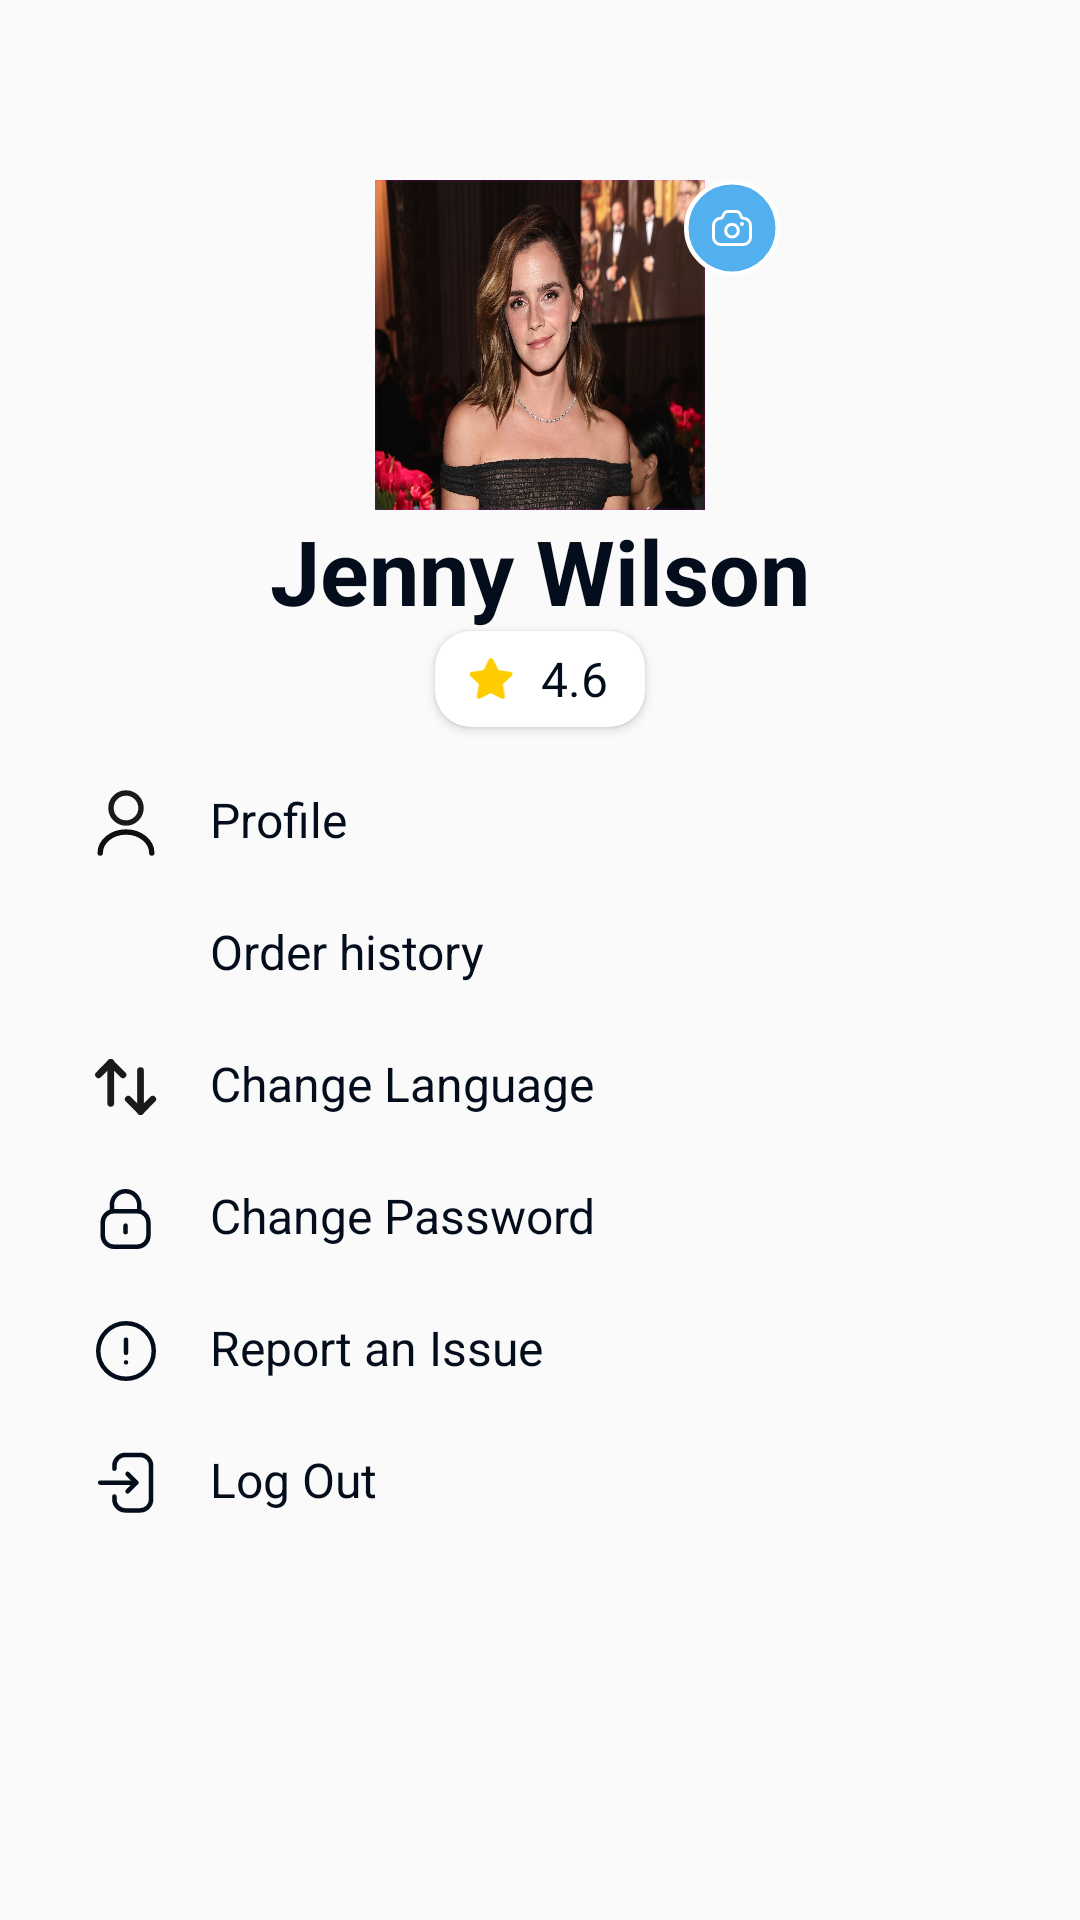

Write the Android layout XML for this screen, with the resource values it uses.
<!-- AndroidManifest.xml: application theme Theme.AppCompat.Light.NoActionBar -->
<!-- res/layout/fragment_home.xml -->
<?xml version="1.0" encoding="utf-8"?>
<androidx.constraintlayout.widget.ConstraintLayout xmlns:android="http://schemas.android.com/apk/res/android"
    xmlns:app="http://schemas.android.com/apk/res-auto"
    xmlns:tools="http://schemas.android.com/tools"
    android:layout_width="match_parent"
    android:layout_height="match_parent"

    tools:context=".ui.home.HomeFragment">







        <com.google.android.material.imageview.ShapeableImageView
            android:layout_marginTop="60dp"
            app:layout_constraintTop_toTopOf="parent"
            app:layout_constraintStart_toStartOf="parent"
            app:layout_constraintEnd_toEndOf="parent"
            app:shapeAppearanceOverlay="@style/roundedImageViewRounded"

            app:strokeWidth="1dp"
            android:id="@+id/imageprofile"
            android:scaleType="fitXY"
            android:src="@drawable/ematestimg"
            android:layout_width="110dp"
            android:layout_height="110dp"
            />



    <androidx.constraintlayout.widget.Guideline
        android:id="@+id/guideline1"
        android:layout_width="wrap_content"
        android:layout_height="wrap_content"
        android:orientation="horizontal"
        app:layout_constraintGuide_begin="60dp" />
    <androidx.constraintlayout.widget.Guideline
        android:id="@+id/guideline2"
        android:layout_width="wrap_content"
        android:layout_height="wrap_content"
        android:orientation="vertical"
        app:layout_constraintGuide_begin="260dp" />

    <ImageButton

        android:layout_width="32dp"
        android:layout_height="32dp"

        android:background="#00000000"
        android:src="@drawable/cameralogo"
        app:layout_constraintEnd_toEndOf="@id/guideline2"
        app:layout_constraintHorizontal_bias="1.0"
        app:layout_constraintStart_toStartOf="@id/guideline1"
        app:layout_constraintTop_toTopOf="@id/imageprofile">

    </ImageButton>

    <TextView
        android:id="@+id/nametextId"
        android:layout_width="wrap_content"
        android:layout_height="wrap_content"
        app:layout_constraintTop_toBottomOf="@id/imageprofile"
        app:layout_constraintStart_toStartOf="parent"
        app:layout_constraintEnd_toEndOf="parent"
        android:textFontWeight="700"
        android:textColor="@color/blackheadingtext"
        android:text="Jenny Wilson"
        android:textSize="30sp"
        >


    </TextView>

    <androidx.cardview.widget.CardView
        android:id="@+id/carvid1"
        app:layout_constraintTop_toBottomOf="@id/nametextId"
        app:layout_constraintStart_toStartOf="parent"
        app:layout_constraintEnd_toEndOf="parent"
        android:layout_width="70dp"
        android:layout_height="32dp"
        app:cardCornerRadius="12dp"

        android:orientation="horizontal">
        <LinearLayout
            android:layout_width="match_parent"
            android:layout_height="match_parent"
            android:orientation="horizontal"
            android:gravity="center_vertical"
            >
            <androidx.appcompat.widget.AppCompatImageView
               android:layout_marginLeft="11dp"
                android:layout_width="15.25dp"
                android:layout_height="15.09dp"
                android:src="@drawable/star"
                >
            </androidx.appcompat.widget.AppCompatImageView>
            <androidx.appcompat.widget.AppCompatTextView
                android:textAlignment="center"
                android:layout_marginLeft="9dp"
                android:layout_width="wrap_content"
                android:layout_height="wrap_content"
                android:text="4.6"
                android:textColor="@color/blackheadingtext"
                android:textSize="16sp"
                >
            </androidx.appcompat.widget.AppCompatTextView>


        </LinearLayout>


    </androidx.cardview.widget.CardView>


    <androidx.appcompat.widget.AppCompatImageView
        android:layout_marginLeft="30dp"
        android:layout_marginTop="20dp"
        android:id="@+id/profilimgId"
        app:layout_constraintTop_toBottomOf="@id/carvid1"
        app:layout_constraintStart_toStartOf="parent"
        android:layout_width="24dp"
        android:src="@drawable/profileicon"
        android:layout_height="24dp">

    </androidx.appcompat.widget.AppCompatImageView>

    <TextView
        android:id="@+id/profiletvid"
        android:layout_marginTop="20dp"
        android:clickable="true"
        app:layout_constraintTop_toBottomOf="@id/carvid1"
        app:layout_constraintStart_toEndOf="@id/profilimgId"
        android:layout_marginLeft="16dp"
        android:layout_width="wrap_content"
        android:textColor="@color/blackheadingtext"
        android:textSize="16sp"
        android:text="Profile"
        android:layout_height="wrap_content">

    </TextView>
    <androidx.appcompat.widget.AppCompatImageView
        android:layout_marginLeft="30dp"
        android:id="@+id/ordershistoryImg"
        android:layout_marginTop="20dp"
        app:layout_constraintTop_toBottomOf="@id/profilimgId"
        app:layout_constraintStart_toStartOf="parent"
        android:layout_width="24dp"
        android:src="@drawable/orderhistory"
        android:layout_height="24dp">

    </androidx.appcompat.widget.AppCompatImageView>

    <TextView
        android:id="@+id/orderhistoryTvid"
        android:clickable="true"
        app:layout_constraintTop_toBottomOf="@id/profilimgId"
        app:layout_constraintStart_toStartOf="@id/profiletvid"
        android:layout_width="wrap_content"
        android:textSize="16sp"
        android:layout_marginTop="20dp"
        android:textColor="@color/blackheadingtext"
        android:text="Order history"
        android:layout_height="wrap_content">

    </TextView>

    <androidx.appcompat.widget.AppCompatImageView

        android:id="@+id/changelanguageimg"
        android:layout_marginLeft="30dp"
        android:layout_marginTop="20dp"

        app:layout_constraintTop_toBottomOf="@id/ordershistoryImg"
        app:layout_constraintStart_toStartOf="parent"
        android:layout_width="24dp"
        android:src="@drawable/swap"
        android:layout_height="24dp">

    </androidx.appcompat.widget.AppCompatImageView>

    <TextView
        android:id="@+id/changgeLanguageTvid"
        android:clickable="true"

        app:layout_constraintTop_toBottomOf="@id/ordershistoryImg"
        app:layout_constraintStart_toStartOf="@id/profiletvid"
        android:layout_width="wrap_content"
        android:textSize="16sp"
        android:textColor="@color/blackheadingtext"
        android:layout_marginTop="20dp"
        android:text="Change Language"
        android:layout_height="wrap_content">

    </TextView>

    <androidx.appcompat.widget.AppCompatImageView

        android:id="@+id/changePasswordimg"
        android:layout_marginTop="20dp"
        android:layout_marginLeft="30dp"
        app:layout_constraintTop_toBottomOf="@id/changelanguageimg"
        app:layout_constraintStart_toStartOf="parent"
        android:layout_width="24dp"
        android:src="@drawable/lock"
        android:layout_height="24dp">

    </androidx.appcompat.widget.AppCompatImageView>

    <TextView
        android:id="@+id/changePaswordTvD"
        app:layout_constraintTop_toBottomOf="@id/changelanguageimg"
        app:layout_constraintStart_toStartOf="@id/profiletvid"
        android:clickable="true"

        android:layout_width="wrap_content"
        android:textSize="16sp"
        android:layout_marginTop="20dp"
        android:text="Change Password"
        android:textColor="@color/blackheadingtext"
        android:layout_height="wrap_content">

    </TextView>


    <androidx.appcompat.widget.AppCompatImageView

        android:id="@+id/ReportIssueimg"
        android:layout_marginTop="20dp"
        android:layout_marginLeft="30dp"
        app:layout_constraintTop_toBottomOf="@id/changePasswordimg"
        app:layout_constraintStart_toStartOf="parent"
        android:layout_width="24dp"
        android:src="@drawable/info_circle"
        android:layout_height="24dp">

    </androidx.appcompat.widget.AppCompatImageView>

    <TextView
        android:id="@+id/ReporttvID"
        app:layout_constraintTop_toBottomOf="@id/changePasswordimg"
        app:layout_constraintStart_toStartOf="@id/profiletvid"
        android:layout_width="wrap_content"
        android:textSize="16sp"
        android:layout_marginTop="20dp"
        android:clickable="true"

        android:text="Report an Issue"
        android:textColor="@color/blackheadingtext"
        android:layout_height="wrap_content">

    </TextView>


    <androidx.appcompat.widget.AppCompatImageView

        android:id="@+id/logoutimgid"
        android:layout_marginTop="20dp"
        android:layout_marginLeft="30dp"
        app:layout_constraintTop_toBottomOf="@id/ReportIssueimg"
        app:layout_constraintStart_toStartOf="parent"
        android:layout_width="24dp"
        android:src="@drawable/download"
        android:layout_height="24dp">

    </androidx.appcompat.widget.AppCompatImageView>

    <TextView
        android:id="@+id/logoutTvId"
        app:layout_constraintTop_toBottomOf="@id/ReportIssueimg"
        app:layout_constraintStart_toStartOf="@id/profiletvid"
        android:layout_width="wrap_content"
        android:textSize="16sp"
        android:layout_marginTop="20dp"
        android:text="Log Out"
        android:clickable="true"

        android:textColor="@color/blackheadingtext"
        android:layout_height="wrap_content">

    </TextView>





</androidx.constraintlayout.widget.ConstraintLayout>
<!-- resources referenced by this layout -->
<resources>
  <color name="blackheadingtext">#040D1B</color>
  <!-- drawable info_circle (drawable) -->
  <vector xmlns:android="http://schemas.android.com/apk/res/android"
      android:width="24dp"
      android:height="24dp"
      android:viewportWidth="24"
      android:viewportHeight="24">
    <path
        android:pathData="M12,2.75C17.109,2.75 21.25,6.892 21.25,12C21.25,17.108 17.109,21.25 12,21.25C6.892,21.25 2.75,17.108 2.75,12C2.75,6.892 6.892,2.75 12,2.75Z"
        android:strokeLineJoin="round"
        android:strokeWidth="1.5"
        android:fillColor="#00000000"
        android:fillType="evenOdd"
        android:strokeColor="#040D1B"
        android:strokeLineCap="round"/>
    <path
        android:pathData="M11.995,8.204V12.623"
        android:strokeLineJoin="round"
        android:strokeWidth="1.5"
        android:fillColor="#00000000"
        android:strokeColor="#040D1B"
        android:strokeLineCap="round"/>
    <path
        android:pathData="M11.995,15.796H12.005"
        android:strokeLineJoin="round"
        android:strokeWidth="1.5"
        android:fillColor="#00000000"
        android:strokeColor="#040D1B"
        android:strokeLineCap="round"/>
  </vector>
  <!-- drawable profileicon (drawable) -->
  <vector xmlns:android="http://schemas.android.com/apk/res/android"
      android:width="24dp"
      android:height="24dp"
      android:viewportWidth="24"
      android:viewportHeight="24">
    <path
        android:pathData="M12,12C14.761,12 17,9.761 17,7C17,4.239 14.761,2 12,2C9.239,2 7,4.239 7,7C7,9.761 9.239,12 12,12Z"
        android:strokeLineJoin="round"
        android:strokeWidth="1.8"
        android:fillColor="#00000000"
        android:strokeColor="#191A1B"
        android:strokeLineCap="round"/>
    <path
        android:pathData="M20.59,22C20.59,18.13 16.74,15 12,15C7.26,15 3.41,18.13 3.41,22"
        android:strokeLineJoin="round"
        android:strokeWidth="1.8"
        android:fillColor="#00000000"
        android:strokeColor="#0F0F10"
        android:strokeLineCap="round"/>
  </vector>
  <!-- drawable star (drawable) -->
  <vector xmlns:android="http://schemas.android.com/apk/res/android"
      android:width="14dp"
      android:height="14dp"
      android:viewportWidth="14"
      android:viewportHeight="14">
    <path
        android:pathData="M10.946,8.546C10.773,8.713 10.694,8.955 10.733,9.193L11.326,12.473C11.376,12.751 11.258,13.032 11.026,13.193C10.798,13.359 10.494,13.379 10.246,13.246L7.293,11.706C7.19,11.651 7.076,11.622 6.96,11.619H6.779C6.716,11.628 6.655,11.648 6.599,11.679L3.646,13.226C3.5,13.299 3.334,13.325 3.172,13.299C2.778,13.225 2.514,12.849 2.579,12.452L3.172,9.172C3.212,8.933 3.132,8.689 2.96,8.519L0.552,6.186C0.351,5.991 0.281,5.697 0.373,5.433C0.462,5.169 0.69,4.976 0.966,4.933L4.279,4.452C4.531,4.426 4.752,4.273 4.866,4.046L6.326,1.053C6.36,0.986 6.405,0.925 6.459,0.873L6.519,0.826C6.55,0.791 6.586,0.763 6.626,0.739L6.699,0.713L6.812,0.666H7.093C7.344,0.692 7.564,0.842 7.68,1.066L9.159,4.046C9.266,4.264 9.473,4.415 9.712,4.452L13.026,4.933C13.306,4.973 13.54,5.166 13.632,5.433C13.72,5.7 13.644,5.993 13.439,6.186L10.946,8.546Z"
        android:fillColor="#FFCC00"/>
  </vector>
</resources>
